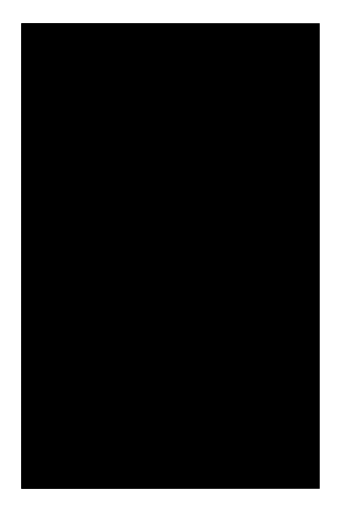
t = 0.00 s
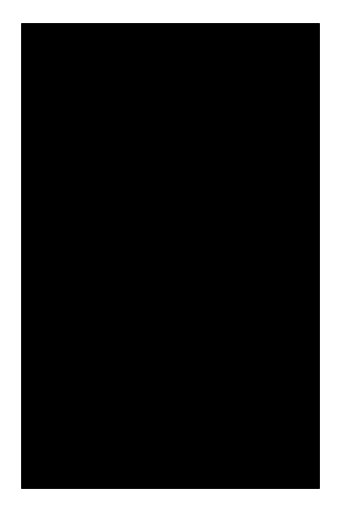
t = 2.50 s
t = 5.00 s: frame unchanged from t = 2.50 s, image omitted
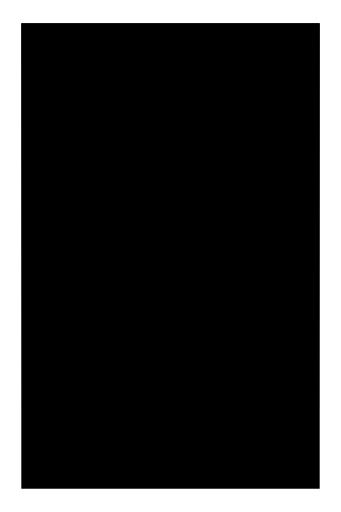
t = 7.50 s

The animated SVG that drew these frames (rendered in a browser with its animation timeline set to each time). Animation: 2 SMIL elements (animateTransform=2); frames cover the first 7.50 s, repeats indefinitely.

<svg xmlns="http://www.w3.org/2000/svg" viewBox="0 0 800 1200">
   <defs>
      <linearGradient id="startGradient" class="startGradient" gradientUnits="userSpaceOnUse" x1="0" y1="0" x2="979.796" y2="979.796" gradientTransform="matrix(.71443 0 0 1.11452 50 54)">
         <stop offset="0" class="startGradientStop1"></stop>
         <stop offset="1" class="startGradientStop2"></stop>
         <animateTransform attributeName="gradientTransform" type="rotate" from="0 .5 .5" to="360 .5 .5" dur="20s" repeatCount="indefinite"/>
      </linearGradient>
      <linearGradient id="stopGradient" class="stopGradient" gradientUnits="userSpaceOnUse" x1="0" y1="979.796" x2="979.796" y2="979.796" gradientTransform="matrix(.71443 0 0 1.11452 50 54)">
         <stop offset="0" class="stopGradientStop1"></stop>
         <stop offset="1" class="stopGradientStop2" stop-opacity="0"></stop>
         <animateTransform attributeName="gradientTransform" type="rotate" values="360 .5 .5;0 .5 .5" dur="10s" repeatCount="indefinite"/>
      </linearGradient>
   </defs>
   <rect width="87.5%" height="91%" style="fill:url(#startGradient);" x="50" y="54"/>
   <rect width="87.5%" height="91%" style="fill:url(#stopGradient);" x="50" y="54"/>
</svg>